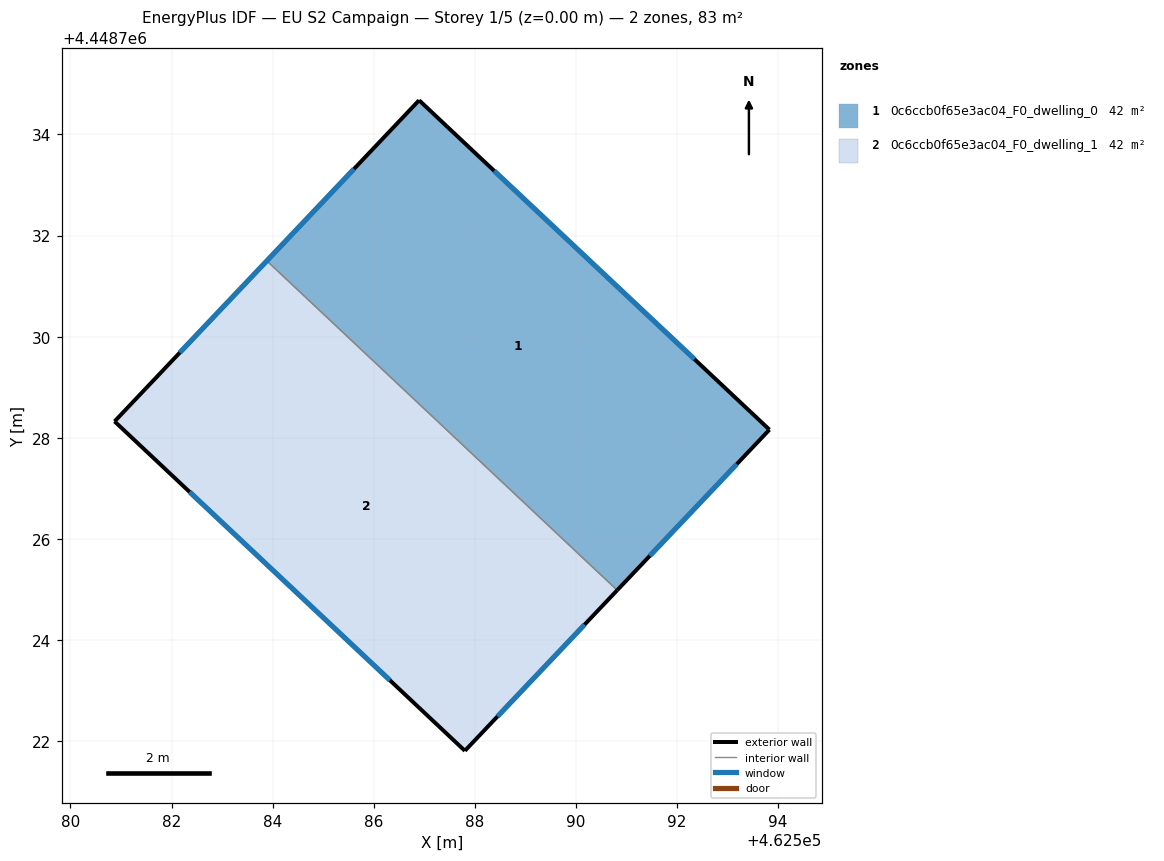
=== STOREY PLAN SPEC (per zone: floor XY polygon, exterior-wall plan segments, windows/doors) ===
zone 1: 0c6ccb0f65e3ac04_F0_dwelling_0  (41.6 m²)
  floor: (462593.83, 4448728.16) (462590.82, 4448724.98) (462583.89, 4448731.50) (462580.87, 4448728.32) (462586.90, 4448734.68)
  exterior wall: (462586.90, 4448734.68) – (462580.87, 4448728.32)  [8.8 m]
    window: (462585.61, 4448733.32) – (462582.16, 4448729.68)  [8.6 m²]
  exterior wall: (462593.83, 4448728.16) – (462586.90, 4448734.68)  [9.5 m]
    window: (462592.34, 4448729.56) – (462588.38, 4448733.28)  [9.3 m²]
  exterior wall: (462590.82, 4448724.98) – (462593.83, 4448728.16)  [4.4 m]
    window: (462591.46, 4448725.66) – (462593.18, 4448727.48)  [4.3 m²]
  interior walls: 2
zone 2: 0c6ccb0f65e3ac04_F0_dwelling_1  (41.7 m²)
  floor: (462590.82, 4448724.98) (462587.80, 4448721.81) (462580.87, 4448728.32) (462583.89, 4448731.50)
  exterior wall: (462587.80, 4448721.81) – (462590.82, 4448724.98)  [4.4 m]
    window: (462588.45, 4448722.49) – (462590.17, 4448724.30)  [4.3 m²]
  exterior wall: (462580.87, 4448728.32) – (462587.80, 4448721.81)  [9.5 m]
    window: (462582.36, 4448726.93) – (462586.32, 4448723.20)  [9.3 m²]
  interior walls: 2

=== DERIVED (storey summary) ===
Building: EU S2 Campaign
Storey: 1 of 5  (floor level z = 0.00 m)
Storey gross floor area: 83.3 m²
Zones on this storey: 2
  - 0c6ccb0f65e3ac04_F0_dwelling_0: floor 41.6 m²; exterior wall 22.6 m (67.9 m²); 3 window(s) 22.2 m²; WWR 32.7%
  - 0c6ccb0f65e3ac04_F0_dwelling_1: floor 41.7 m²; exterior wall 13.9 m (41.7 m²); 2 window(s) 13.6 m²; WWR 32.7%
Zone adjacency (shared interzone walls):
  - 0c6ccb0f65e3ac04_F0_dwelling_0 ↔ 0c6ccb0f65e3ac04_F0_dwelling_1